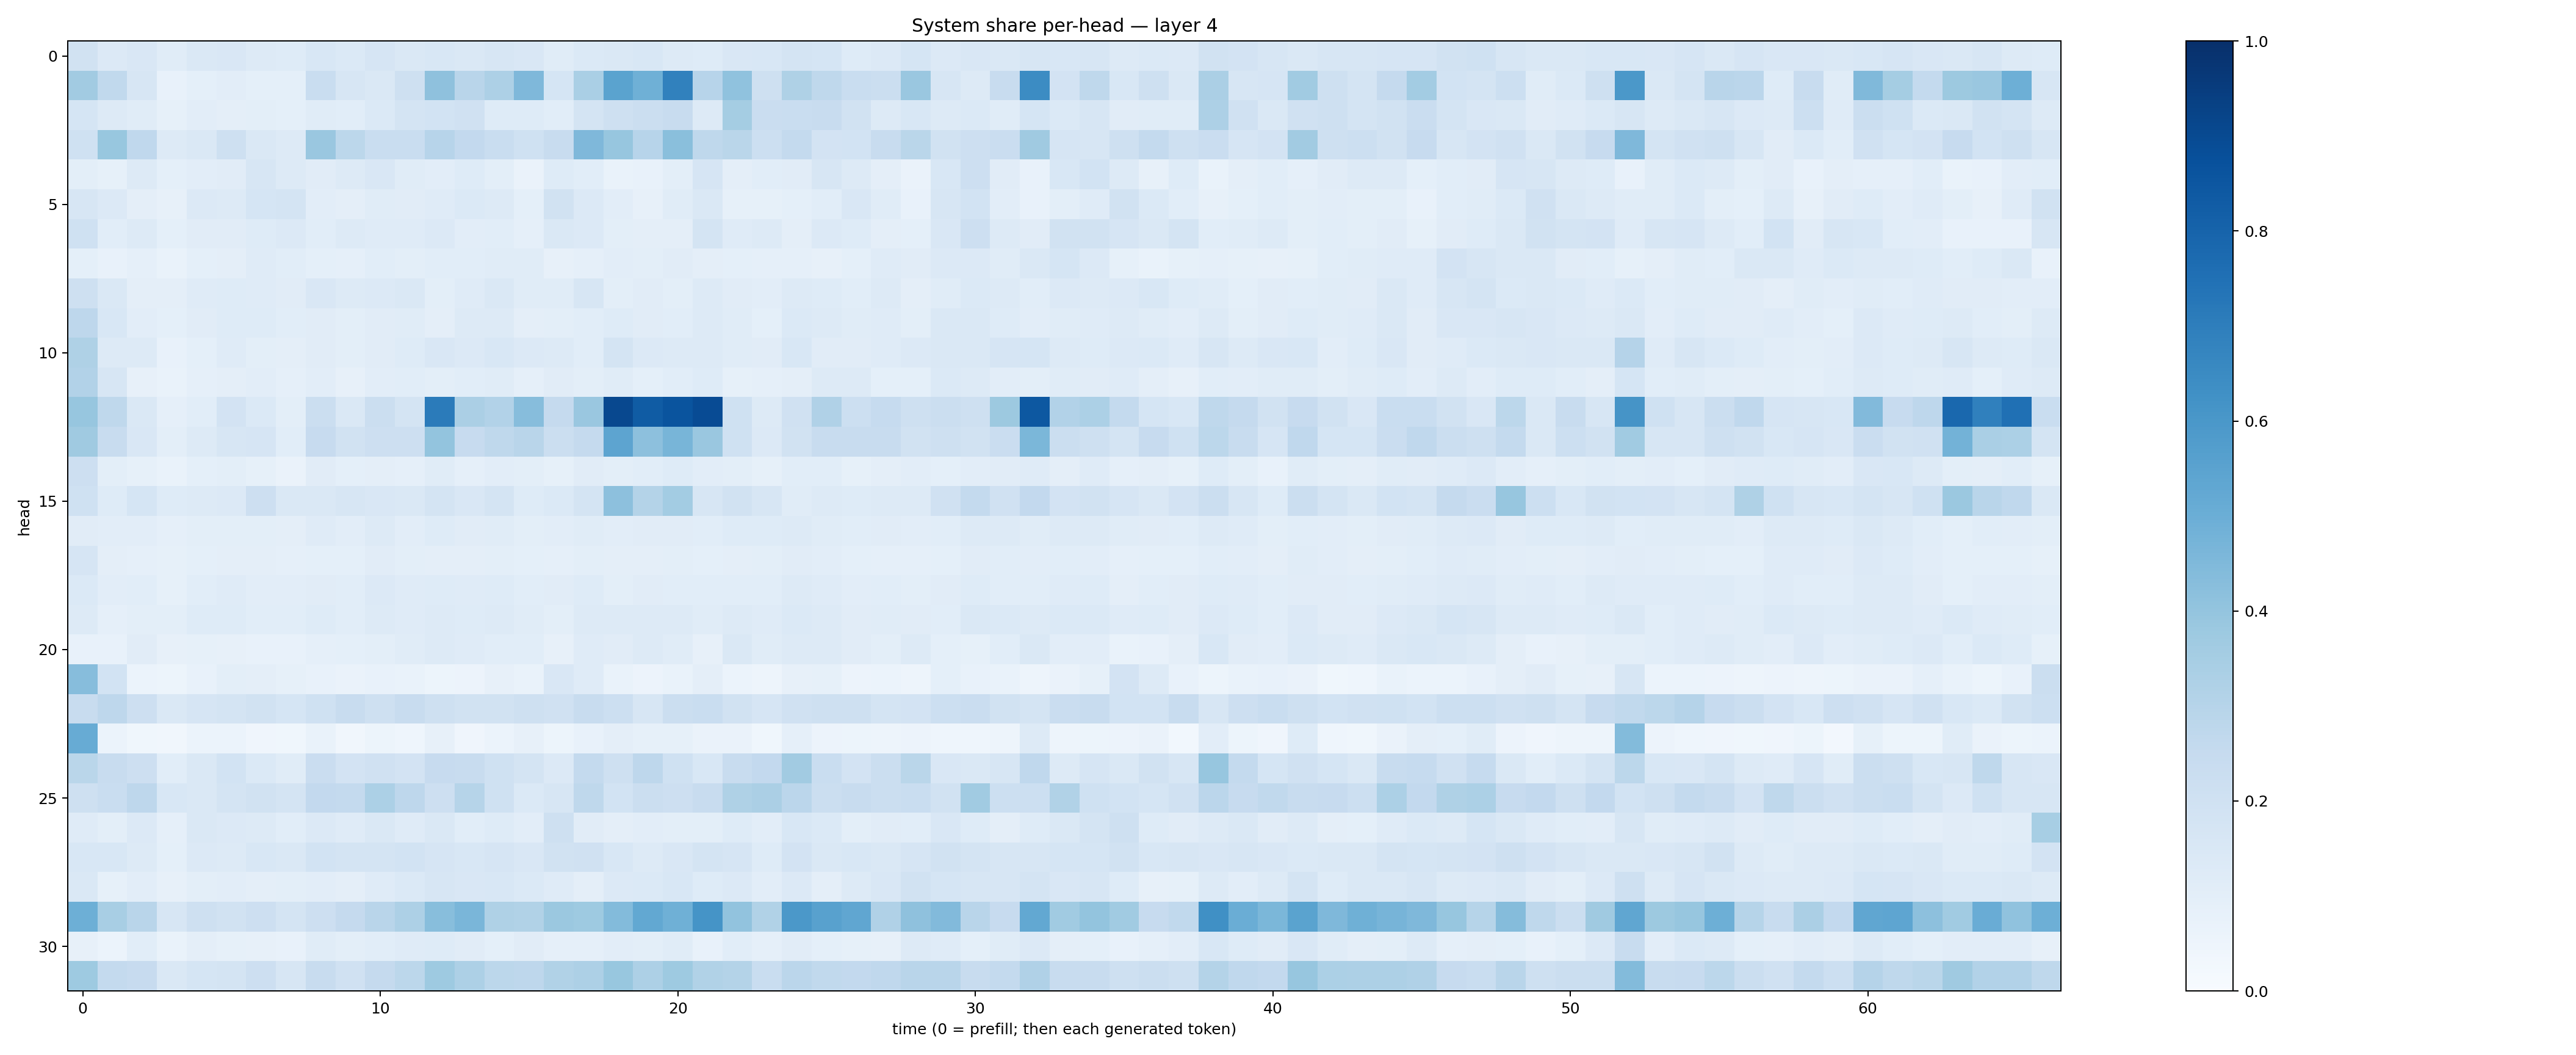

Values plotted in this chart, from the file beside it:
0.19259104, 0.13626744, 0.14924695, 0.114929855, 0.14286353, 0.15095365, 0.13104798, 0.122032925, 0.15495177, 0.13851656, 0.16519766, 0.1436964, 0.15515648, 0.144124, 0.15879999, 0.15131272, 0.11674296, 0.13857351, 0.14530285, 0.15495382, 0.1288006, 0.12204569, 0.15122059, 0.15577827
0.3615, 0.2643, 0.1583, 0.07664, 0.09021, 0.1041, 0.09277, 0.09072, 0.2313, 0.1565, 0.1462, 0.2061, 0.4111, 0.2919, 0.3271, 0.4523, 0.1703, 0.3394, 0.5484, 0.4902, 0.6853, 0.2951, 0.4076, 0.2034
0.1693, 0.1274, 0.1136, 0.08396, 0.102, 0.09624, 0.09812, 0.09074, 0.1148, 0.1074, 0.1377, 0.1733, 0.1872, 0.1956, 0.1245, 0.1222, 0.1069, 0.1739, 0.2079, 0.2225, 0.2392, 0.1272, 0.3529, 0.2286
0.2021, 0.3886, 0.2684, 0.1293, 0.1422, 0.2054, 0.1472, 0.1292, 0.385, 0.2807, 0.2331, 0.2314, 0.294, 0.2609, 0.2307, 0.2025, 0.235, 0.4502, 0.3916, 0.2961, 0.4221, 0.2721, 0.2867, 0.2155
0.1009, 0.08469, 0.1267, 0.09033, 0.1049, 0.1099, 0.1563, 0.127, 0.1103, 0.1265, 0.1513, 0.1145, 0.103, 0.123, 0.101, 0.06629, 0.1217, 0.1089, 0.06777, 0.07359, 0.09953, 0.1666, 0.09679, 0.1067
0.1623, 0.133, 0.09726, 0.08135, 0.1352, 0.1284, 0.1696, 0.1748, 0.103, 0.09631, 0.1134, 0.1117, 0.1177, 0.1374, 0.1294, 0.0915, 0.1876, 0.1362, 0.1022, 0.07997, 0.1171, 0.1457, 0.08243, 0.08313
0.1998, 0.1058, 0.1297, 0.08995, 0.1098, 0.1103, 0.124, 0.1349, 0.1082, 0.1304, 0.1173, 0.1188, 0.1346, 0.1029, 0.1079, 0.08915, 0.146, 0.133, 0.09928, 0.09423, 0.09405, 0.1737, 0.1191, 0.1293
0.0936, 0.07044, 0.08782, 0.0682, 0.09237, 0.0971, 0.1188, 0.1062, 0.09207, 0.08878, 0.1082, 0.09848, 0.1057, 0.1062, 0.1148, 0.1143, 0.07814, 0.08738, 0.1017, 0.09811, 0.1099, 0.09434, 0.09083, 0.08774
0.2042, 0.1429, 0.09446, 0.09534, 0.1176, 0.1222, 0.1177, 0.1132, 0.1495, 0.126, 0.1367, 0.1447, 0.1009, 0.1205, 0.1453, 0.1157, 0.1154, 0.1611, 0.1, 0.112, 0.09964, 0.1309, 0.1126, 0.1041
0.276, 0.1546, 0.1028, 0.09103, 0.1098, 0.1236, 0.1234, 0.1061, 0.1118, 0.09819, 0.1109, 0.1145, 0.09618, 0.126, 0.1265, 0.09659, 0.1015, 0.1089, 0.1229, 0.1099, 0.1058, 0.1264, 0.1135, 0.09296
0.3214, 0.127, 0.1296, 0.07147, 0.09076, 0.1176, 0.09978, 0.09706, 0.111, 0.09813, 0.1115, 0.122, 0.1507, 0.1338, 0.1549, 0.1367, 0.1276, 0.1083, 0.1785, 0.1344, 0.128, 0.1266, 0.115, 0.1111
0.3109, 0.1599, 0.07946, 0.06654, 0.08625, 0.09737, 0.1024, 0.08771, 0.1021, 0.08111, 0.1028, 0.106, 0.1013, 0.1086, 0.1144, 0.08976, 0.1096, 0.0987, 0.115, 0.09089, 0.106, 0.1226, 0.08214, 0.08652
0.3924, 0.2706, 0.145, 0.08877, 0.1068, 0.1816, 0.1401, 0.09968, 0.2188, 0.1473, 0.2262, 0.173, 0.71, 0.3332, 0.3117, 0.4312, 0.251, 0.3837, 0.9062, 0.8299, 0.8618, 0.8909, 0.1995, 0.1274
0.3699, 0.2406, 0.1502, 0.09909, 0.1269, 0.1579, 0.1648, 0.108, 0.2457, 0.1897, 0.2145, 0.2147, 0.4012, 0.244, 0.2724, 0.2907, 0.2214, 0.2509, 0.5419, 0.4152, 0.4662, 0.3829, 0.2028, 0.1331
0.2114, 0.09831, 0.08226, 0.0691, 0.0904, 0.0977, 0.08394, 0.06544, 0.1116, 0.08996, 0.0966, 0.08837, 0.1158, 0.08972, 0.1022, 0.09994, 0.08245, 0.1116, 0.09936, 0.1055, 0.1245, 0.1046, 0.1015, 0.0853
0.2006, 0.1229, 0.1693, 0.1219, 0.1275, 0.1357, 0.2129, 0.1413, 0.141, 0.1589, 0.1517, 0.1444, 0.1722, 0.1491, 0.1767, 0.1235, 0.1369, 0.1781, 0.4178, 0.3052, 0.3586, 0.1605, 0.1917, 0.1619
0.1102, 0.1041, 0.1028, 0.08721, 0.1013, 0.1008, 0.1012, 0.09754, 0.1182, 0.103, 0.1294, 0.1031, 0.1222, 0.1119, 0.1141, 0.1011, 0.1046, 0.114, 0.1016, 0.11, 0.1115, 0.1082, 0.1216, 0.1217
0.1676, 0.095, 0.08931, 0.08374, 0.09093, 0.09565, 0.09539, 0.08816, 0.09341, 0.09086, 0.112, 0.09832, 0.0967, 0.09752, 0.101, 0.09045, 0.08643, 0.1013, 0.09718, 0.0945, 0.09992, 0.09117, 0.09386, 0.09942
0.1394, 0.1053, 0.1064, 0.08579, 0.1081, 0.1189, 0.1038, 0.105, 0.112, 0.1082, 0.134, 0.1196, 0.1245, 0.12, 0.1217, 0.1059, 0.1122, 0.1222, 0.1007, 0.1118, 0.1081, 0.1056, 0.1058, 0.1077
0.1277, 0.08808, 0.1006, 0.09929, 0.1217, 0.1249, 0.1077, 0.1081, 0.1229, 0.107, 0.1288, 0.1181, 0.1279, 0.1221, 0.1313, 0.1171, 0.09827, 0.1285, 0.1322, 0.1306, 0.1283, 0.1167, 0.1255, 0.1187
0.07087, 0.07752, 0.1106, 0.0795, 0.08569, 0.08047, 0.07272, 0.07368, 0.08629, 0.09234, 0.09918, 0.1146, 0.13, 0.1175, 0.1075, 0.1079, 0.07995, 0.1185, 0.1124, 0.1256, 0.1163, 0.08046, 0.1447, 0.1165
0.4325, 0.1849, 0.06194, 0.05093, 0.07667, 0.09893, 0.09615, 0.08508, 0.07484, 0.06621, 0.07419, 0.06961, 0.0523, 0.0563, 0.08105, 0.06869, 0.1489, 0.1206, 0.06949, 0.05608, 0.06782, 0.09451, 0.05922, 0.04908
0.2399, 0.2765, 0.212, 0.1408, 0.167, 0.1772, 0.1884, 0.1688, 0.2008, 0.2363, 0.2034, 0.2397, 0.2054, 0.194, 0.1927, 0.205, 0.1959, 0.2409, 0.2163, 0.162, 0.2199, 0.2305, 0.1922, 0.1678
0.5099, 0.06153, 0.03802, 0.03175, 0.06203, 0.06012, 0.04043, 0.03702, 0.06858, 0.03271, 0.05336, 0.04498, 0.08168, 0.04142, 0.05991, 0.08186, 0.05098, 0.0736, 0.09446, 0.08542, 0.08468, 0.06599, 0.06346, 0.039
0.2885, 0.2365, 0.2128, 0.1087, 0.1474, 0.184, 0.1385, 0.1161, 0.2297, 0.183, 0.1971, 0.1835, 0.2432, 0.2396, 0.2002, 0.1787, 0.135, 0.2571, 0.2061, 0.2749, 0.2024, 0.1524, 0.2359, 0.2603
0.2068, 0.2327, 0.2772, 0.156, 0.1409, 0.1753, 0.1913, 0.177, 0.2579, 0.2577, 0.3294, 0.277, 0.214, 0.2972, 0.2015, 0.1372, 0.1626, 0.2714, 0.1845, 0.2248, 0.2122, 0.2364, 0.3215, 0.3332
0.1174, 0.1009, 0.133, 0.08845, 0.1449, 0.1345, 0.1265, 0.1088, 0.1335, 0.1173, 0.142, 0.1189, 0.1426, 0.1074, 0.1236, 0.1031, 0.2103, 0.1127, 0.09515, 0.1037, 0.1001, 0.09999, 0.1223, 0.1052
0.1552, 0.1536, 0.1266, 0.09052, 0.1334, 0.1303, 0.1559, 0.1462, 0.1856, 0.1785, 0.1792, 0.1855, 0.1666, 0.1529, 0.1661, 0.1502, 0.1886, 0.198, 0.1528, 0.1285, 0.1508, 0.1733, 0.1667, 0.1225
0.1479, 0.08519, 0.102, 0.07949, 0.0991, 0.1029, 0.09688, 0.1, 0.1036, 0.09541, 0.1173, 0.1382, 0.1576, 0.151, 0.1529, 0.1381, 0.1199, 0.09608, 0.134, 0.138, 0.154, 0.1237, 0.1328, 0.1035
0.493, 0.3409, 0.2891, 0.1626, 0.2097, 0.1894, 0.2117, 0.1732, 0.2137, 0.2539, 0.2921, 0.3258, 0.4294, 0.4626, 0.3217, 0.3157, 0.3793, 0.3716, 0.4379, 0.527, 0.4887, 0.6144, 0.4049, 0.3139
0.08039, 0.06205, 0.1061, 0.06759, 0.09765, 0.08394, 0.07991, 0.07064, 0.1144, 0.0996, 0.1057, 0.1181, 0.1249, 0.1099, 0.09179, 0.1128, 0.08786, 0.08729, 0.103, 0.1005, 0.1141, 0.07181, 0.1058, 0.08925
0.3719, 0.2576, 0.2443, 0.1477, 0.1712, 0.1772, 0.2132, 0.157, 0.2411, 0.1974, 0.2536, 0.2784, 0.372, 0.3278, 0.2786, 0.2737, 0.3159, 0.3248, 0.3871, 0.3249, 0.3722, 0.3135, 0.3075, 0.2335
